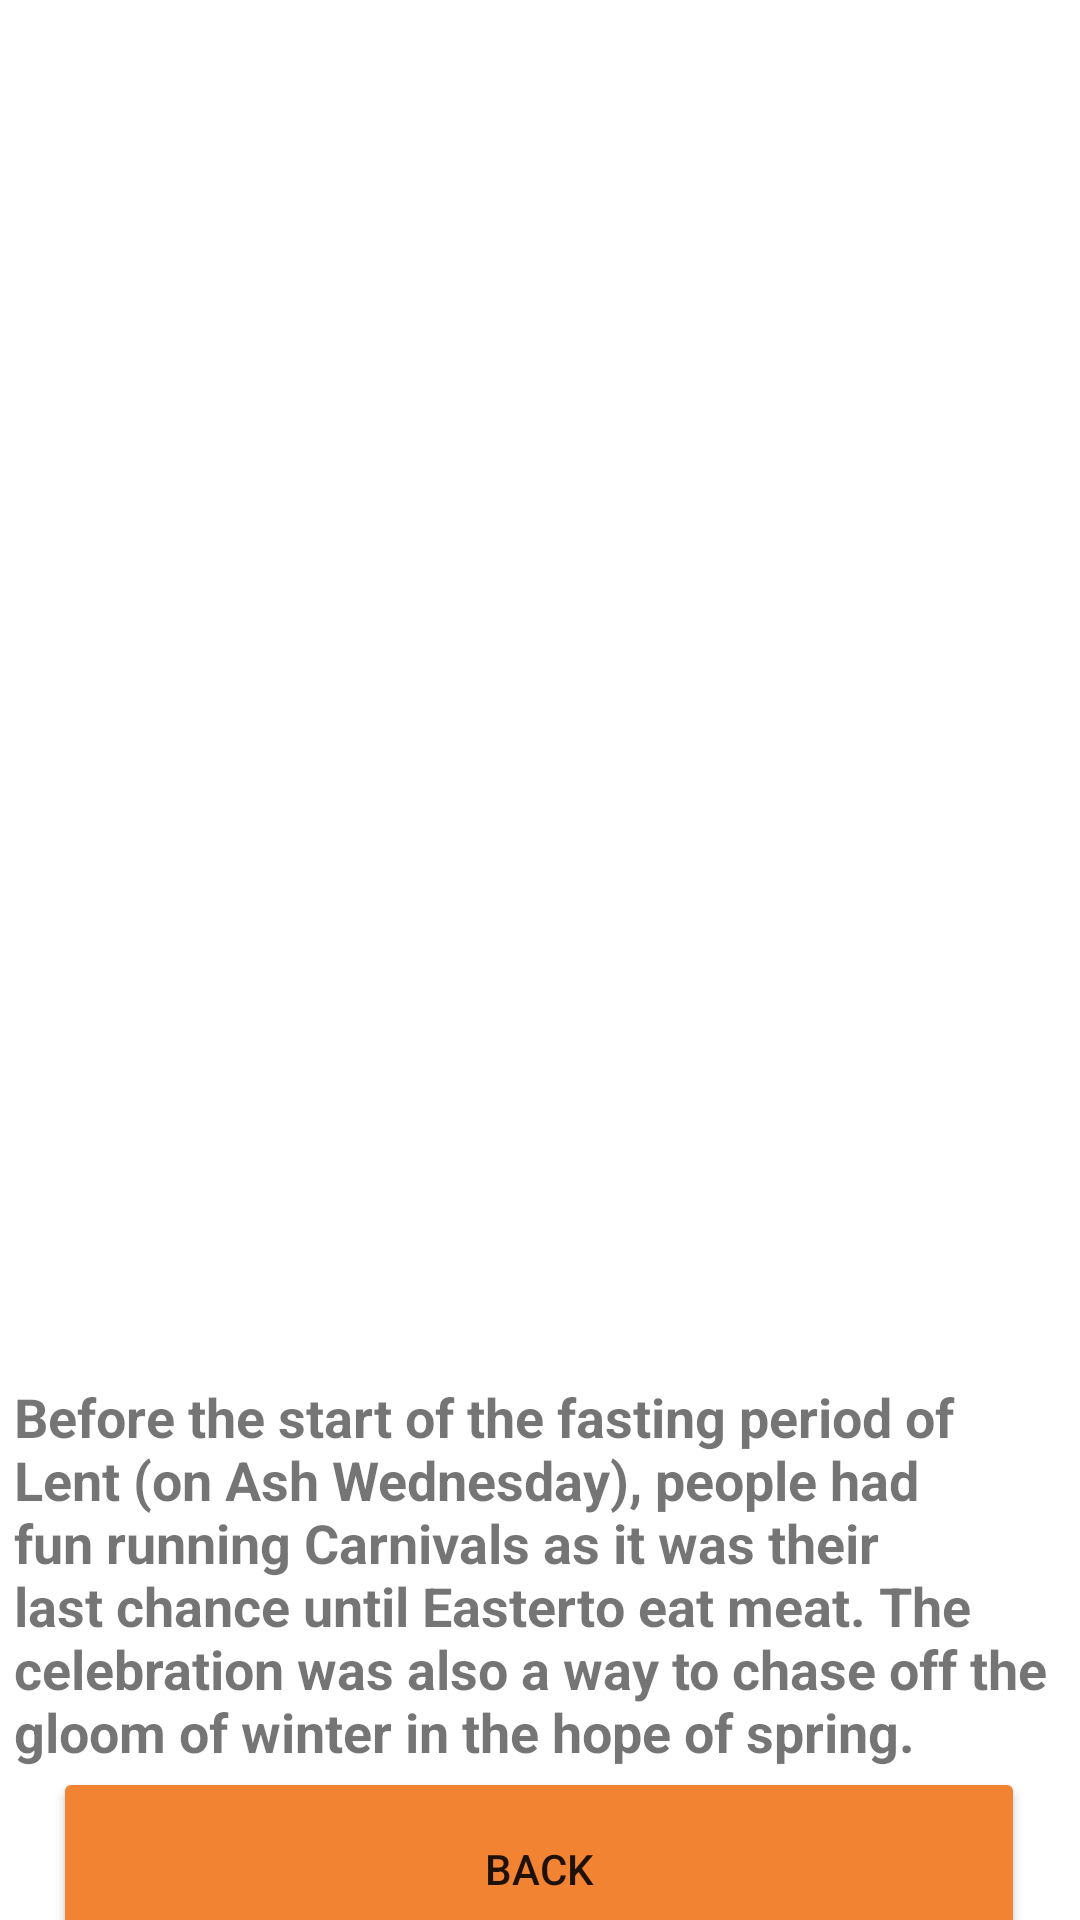

Here is an Android app screen rendered from its layout file. Give the layout XML and the strings, colors and styles it references.
<!-- AndroidManifest.xml: application theme Theme.Animation_Tuan03 -->
<!-- res/layout/acitivty_share_b.xml -->
<?xml version="1.0" encoding="utf-8"?>
<androidx.constraintlayout.widget.ConstraintLayout xmlns:android="http://schemas.android.com/apk/res/android"
    xmlns:app="http://schemas.android.com/apk/res-auto"
    xmlns:tools="http://schemas.android.com/tools"
    android:layout_width="match_parent"
    android:layout_height="match_parent"
    tools:context=".Share_b">

    <ImageView
        android:id="@+id/img_2_share"
        android:layout_width="342dp"
        android:layout_height="360dp"
        android:layout_marginTop="72dp"
        android:transitionName="fade"
        app:layout_constraintEnd_toEndOf="parent"
        app:layout_constraintStart_toStartOf="parent"
        app:layout_constraintTop_toTopOf="parent"
        app:srcCompat="@drawable/yellow" />

    <TextView
        android:id="@+id/textView11"
        android:layout_width="352dp"
        android:layout_height="156dp"
        android:layout_marginTop="28dp"
        android:text="Before the start of the fasting period of Lent (on Ash Wednesday), people had fun running Carnivals as it was their last chance until Easterto eat meat. The celebration was also a way to chase off the gloom of winter in the hope of spring."
        android:textSize="18sp"
        android:textStyle="bold"
        app:layout_constraintEnd_toEndOf="parent"
        app:layout_constraintHorizontal_bias="0.593"
        app:layout_constraintStart_toStartOf="parent"
        app:layout_constraintTop_toBottomOf="@+id/img_2_share" />

    <Button
        android:id="@+id/btnBack_2"
        android:layout_width="324dp"
        android:layout_height="68dp"
        android:layout_marginBottom="16dp"
        android:text="Back"
        app:backgroundTint="#F18332"
        app:layout_constraintBottom_toBottomOf="parent"
        app:layout_constraintEnd_toEndOf="parent"
        app:layout_constraintHorizontal_bias="0.494"
        app:layout_constraintStart_toStartOf="parent"
        app:layout_constraintTop_toBottomOf="@+id/textView11"
        app:layout_constraintVertical_bias="0.451" />
</androidx.constraintlayout.widget.ConstraintLayout>
<!-- resources referenced by this layout -->
<resources>
  <style name="Theme.Animation_Tuan03" parent="Theme.MaterialComponents.DayNight.DarkActionBar">
          
          <item name="colorPrimary">@color/purple_500</item>
          <item name="colorPrimaryVariant">@color/purple_700</item>
          <item name="colorOnPrimary">@color/white</item>
          
          <item name="colorSecondary">@color/teal_200</item>
          <item name="colorSecondaryVariant">@color/teal_700</item>
          <item name="colorOnSecondary">@color/black</item>
          
          <item name="android:statusBarColor" tools:targetApi="l">?attr/colorPrimaryVariant</item>
          
      </style>
  <!-- not gathered from this repository: default colours our renderer supplied (Android Studio template values) -->
  <color name="purple_500">#FF6200EE</color>
  <color name="purple_700">#FF3700B3</color>
  <color name="teal_200">#FF03DAC5</color>
  <color name="teal_700">#FF018786</color>
  <color name="black">#FF000000</color>
  <color name="white">#FFFFFFFF</color>
</resources>
